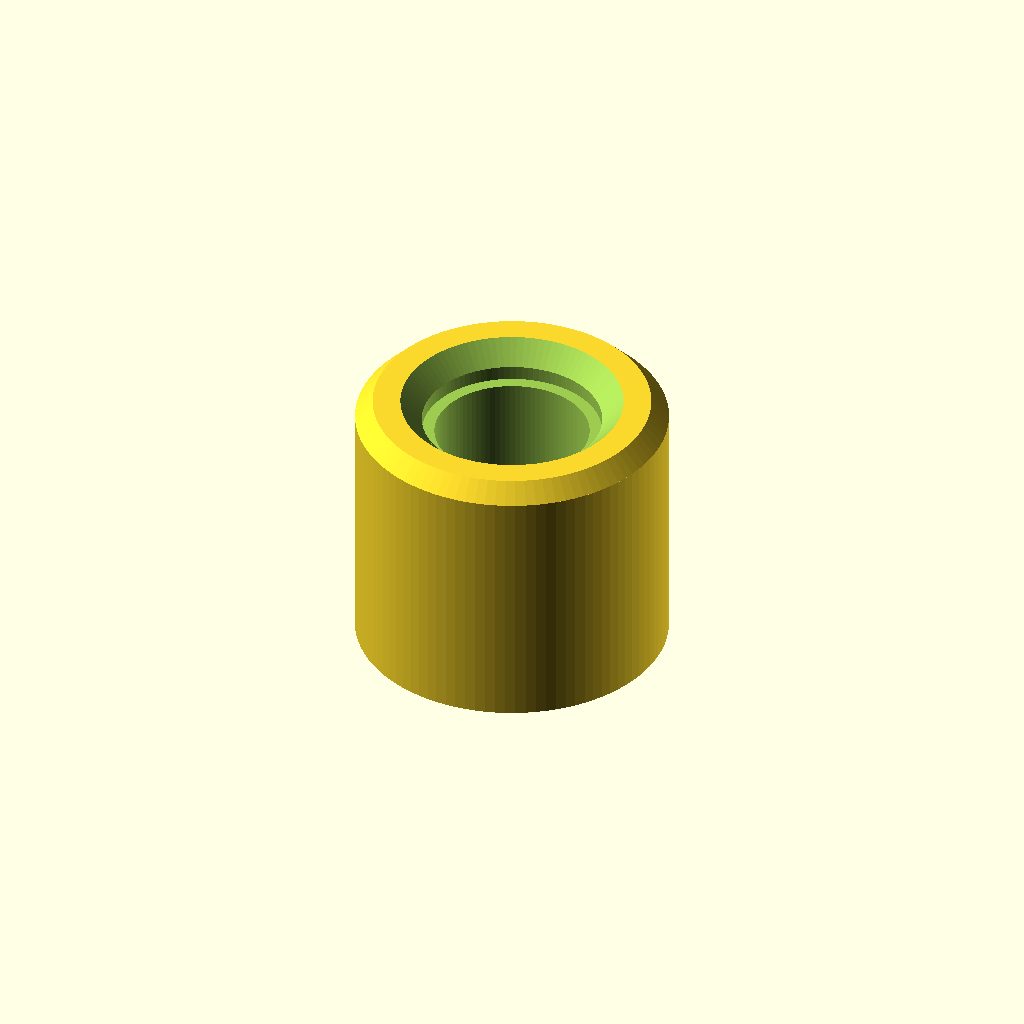
Cell 1: the model at its default parameters.
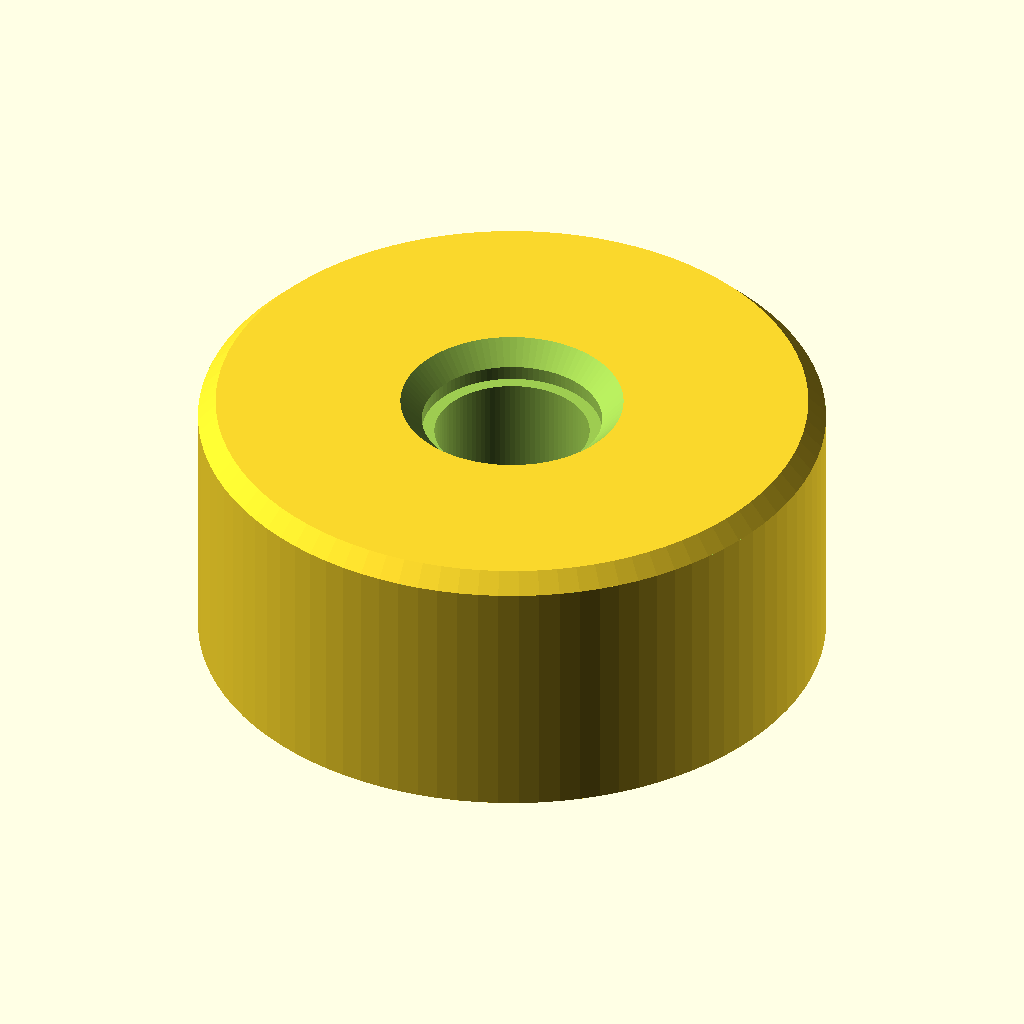
Cell 2: OD = 17.4 (everything else at default).
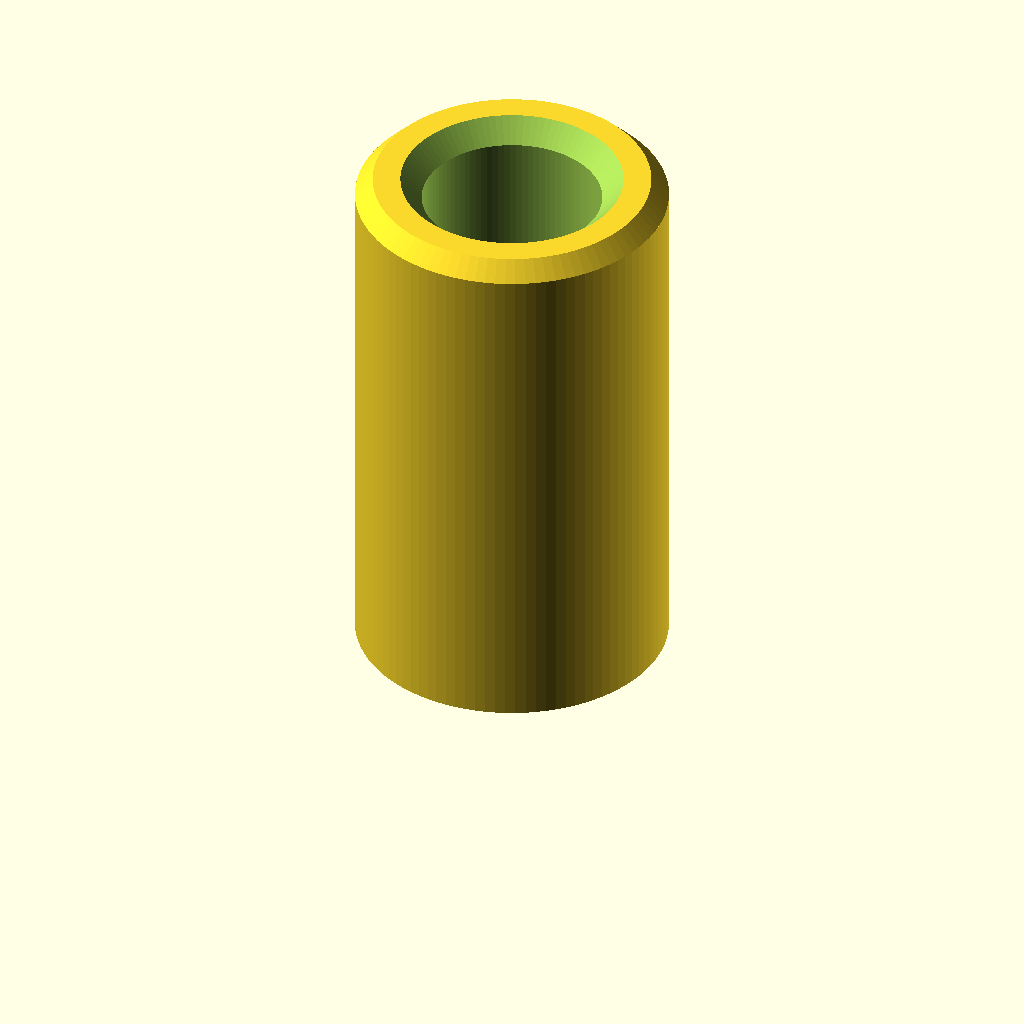
Cell 3: H = 15 (everything else at default).
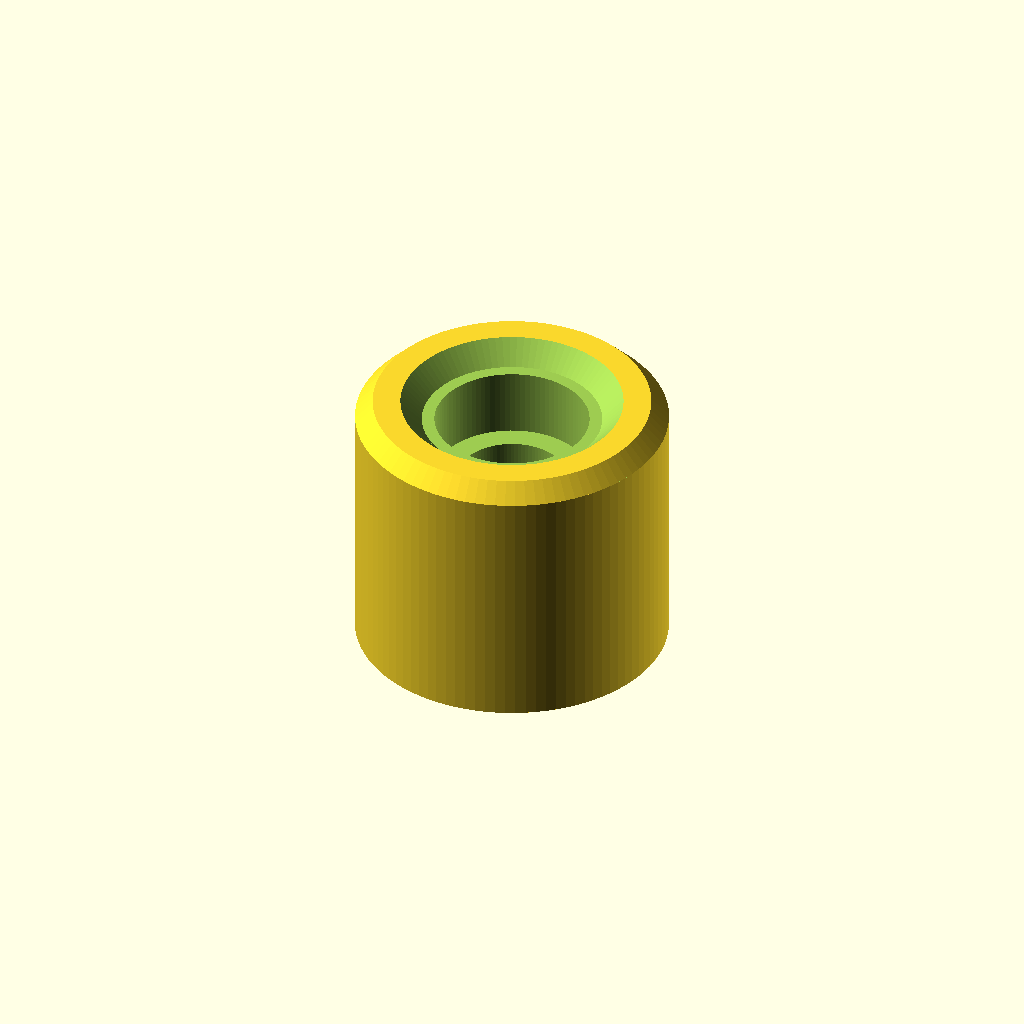
Cell 4: the same model with LIP = 5.
One fixed orthographic camera (rotation 55°, 0°, 25°; colour scheme Cornfield) for every cell.
The OpenSCAD source (hardware/cad/RazorGauge_laser_insert.scad):
// RazorGauge - inserto di riparazione della sede laser (torre stampata il 4/10/2026)
// Nella torre stampata il foro Ø9 del fascio di L1 ha asportato la battuta Ø3 e il perno Ø4.3
// della sede laser (Z 117.7 - 125.2). L'inserto si infila DA SOTTO (dal canale, a coperchio tolto)
// nel foro Ø9 fino alla battuta contro il foro Ø5 e si incolla (cianoacrilato o epossidica).
// Ricrea esattamente la sede originale: battuta Ø3 sotto la punta del laser, perno Ø4.3, invito Ø5.
// Uso: openscad -o RazorGauge_laser_insert.stl RazorGauge_laser_insert.scad
$fn = 96;
OD   = 8.7;    // foro nella torre Ø9 nominale (MJF spesso 8.8-8.9): gioco per la colla
H    = 7.5;    // da Z 117.7 (fondo del solaio) a Z 125.2 (scalino verso il Ø5)
LIP  = 2.5;    // spessore della battuta (Z 117.7 - 120.2)
PIV  = 4.0;    // altezza del perno Ø4.3 (Z 120.2 - 124.2)
fit  = 0.15;

difference() {
    cylinder(d = OD, h = H);
    translate([0, 0, -0.01]) cylinder(d = 3.0, h = LIP + 0.02);                 // passaggio fascio / battuta
    translate([0, 0, LIP]) cylinder(d = 4.0 + 2 * fit, h = PIV + 0.01);         // perno Ø4.3: punta del laser
    translate([0, 0, LIP + PIV]) cylinder(d = 5.0, h = H);                       // invito Ø5 (come la torre)
    translate([0, 0, H - 0.6]) cylinder(d1 = 5.0, d2 = 6.2, h = 0.61);           // smusso d'ingresso
    translate([0, 0, H - 0.5]) difference() { cylinder(d = OD + 1, h = 0.51); cylinder(d1 = OD, d2 = OD - 1, h = 0.51); }  // smusso esterno in alto (entra per primo)
}
Customizer parameters (derived from the source; name, type, default, range or options):
OD: number, default 8.7
H: number, default 7.5
LIP: number, default 2.5
PIV: number, default 4
fit: number, default 0.15
